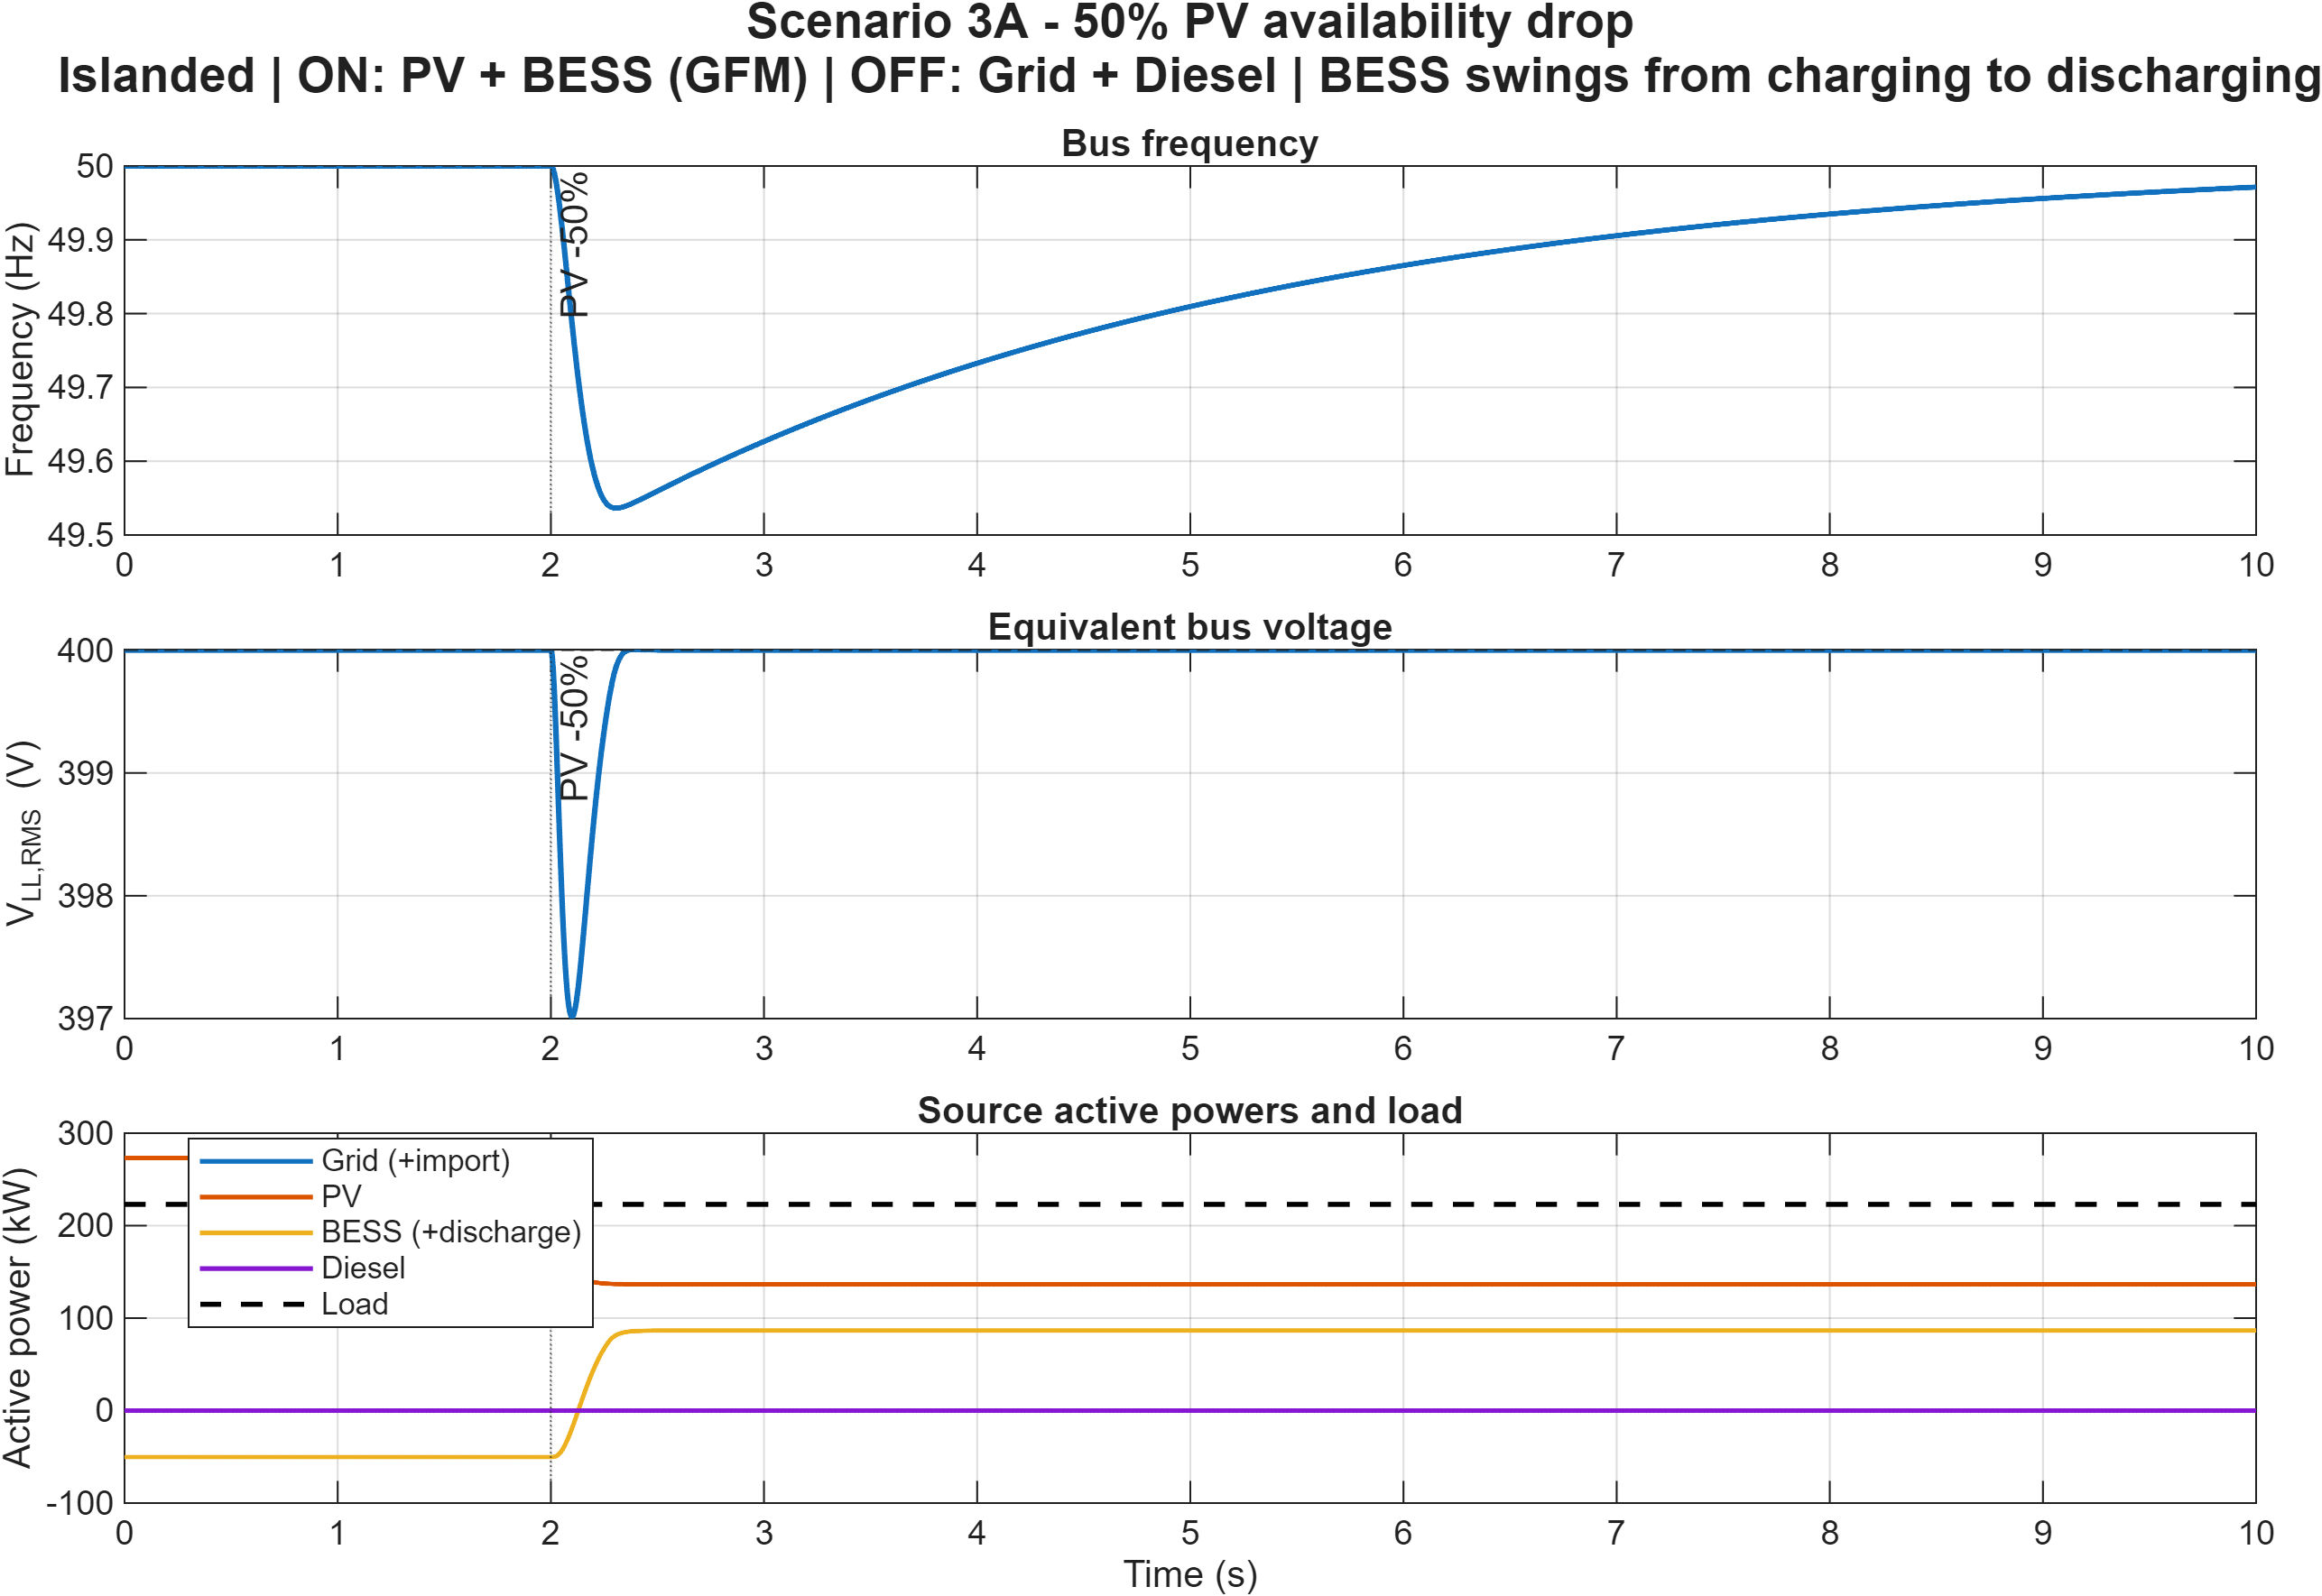

Source data for this figure (header and first rows):
Time_s, Frequency_Hz, Voltage_LL_RMS_V, Grid_kW, PV_kW, BESS_kW, Diesel_kW, CriticalLoad_kW, NoncriticalLoad_kW, TotalLoad_kW, TotalGeneration_kW, PhaseError_deg, PCC_Closed, PV_Available_kW, BESS_GFM_Active, Diesel_Active, Noncritical_Connected
0, 50, 400, 0, 273.2, -50.24, 0, 223, 0, 223, 223, 0, 0, 273.2, 1, 0, 0
0.001, 50, 400, 0, 273.2, -50.24, 0, 223, 0, 223, 223, 0, 0, 273.2, 1, 0, 0
0.002, 50, 400, 0, 273.2, -50.24, 0, 223, 0, 223, 223, 0, 0, 273.2, 1, 0, 0
0.003, 50, 400, 0, 273.2, -50.24, 0, 223, 0, 223, 223, 0, 0, 273.2, 1, 0, 0
0.004, 50, 400, 0, 273.2, -50.24, 0, 223, 0, 223, 223, 0, 0, 273.2, 1, 0, 0
0.005, 50, 400, 0, 273.2, -50.24, 0, 223, 0, 223, 223, 0, 0, 273.2, 1, 0, 0
0.006, 50, 400, 0, 273.2, -50.24, 0, 223, 0, 223, 223, 0, 0, 273.2, 1, 0, 0
0.007, 50, 400, 0, 273.2, -50.24, 0, 223, 0, 223, 223, 0, 0, 273.2, 1, 0, 0
0.008, 50, 400, 0, 273.2, -50.24, 0, 223, 0, 223, 223, 0, 0, 273.2, 1, 0, 0
0.009, 50, 400, 0, 273.2, -50.24, 0, 223, 0, 223, 223, 0, 0, 273.2, 1, 0, 0
0.01, 50, 400, 0, 273.2, -50.24, 0, 223, 0, 223, 223, 0, 0, 273.2, 1, 0, 0
0.011, 50, 400, 0, 273.2, -50.24, 0, 223, 0, 223, 223, 0, 0, 273.2, 1, 0, 0
0.012, 50, 400, 0, 273.2, -50.24, 0, 223, 0, 223, 223, 0, 0, 273.2, 1, 0, 0
0.013, 50, 400, 0, 273.2, -50.24, 0, 223, 0, 223, 223, 0, 0, 273.2, 1, 0, 0
0.014, 50, 400, 0, 273.2, -50.24, 0, 223, 0, 223, 223, 0, 0, 273.2, 1, 0, 0
0.015, 50, 400, 0, 273.2, -50.24, 0, 223, 0, 223, 223, 0, 0, 273.2, 1, 0, 0
0.016, 50, 400, 0, 273.2, -50.24, 0, 223, 0, 223, 223, 0, 0, 273.2, 1, 0, 0
0.017, 50, 400, 0, 273.2, -50.24, 0, 223, 0, 223, 223, 0, 0, 273.2, 1, 0, 0
0.018, 50, 400, 0, 273.2, -50.24, 0, 223, 0, 223, 223, 0, 0, 273.2, 1, 0, 0
0.019, 50, 400, 0, 273.2, -50.24, 0, 223, 0, 223, 223, 0, 0, 273.2, 1, 0, 0
0.02, 50, 400, 0, 273.2, -50.24, 0, 223, 0, 223, 223, 0, 0, 273.2, 1, 0, 0
0.021, 50, 400, 0, 273.2, -50.24, 0, 223, 0, 223, 223, 0, 0, 273.2, 1, 0, 0
0.022, 50, 400, 0, 273.2, -50.24, 0, 223, 0, 223, 223, 0, 0, 273.2, 1, 0, 0
0.023, 50, 400, 0, 273.2, -50.24, 0, 223, 0, 223, 223, 0, 0, 273.2, 1, 0, 0
0.024, 50, 400, 0, 273.2, -50.24, 0, 223, 0, 223, 223, 0, 0, 273.2, 1, 0, 0
0.025, 50, 400, 0, 273.2, -50.24, 0, 223, 0, 223, 223, 0, 0, 273.2, 1, 0, 0
0.026, 50, 400, 0, 273.2, -50.24, 0, 223, 0, 223, 223, 0, 0, 273.2, 1, 0, 0
0.027, 50, 400, 0, 273.2, -50.24, 0, 223, 0, 223, 223, 0, 0, 273.2, 1, 0, 0
0.028, 50, 400, 0, 273.2, -50.24, 0, 223, 0, 223, 223, 0, 0, 273.2, 1, 0, 0
0.029, 50, 400, 0, 273.2, -50.24, 0, 223, 0, 223, 223, 0, 0, 273.2, 1, 0, 0
0.03, 50, 400, 0, 273.2, -50.24, 0, 223, 0, 223, 223, 0, 0, 273.2, 1, 0, 0
0.031, 50, 400, 0, 273.2, -50.24, 0, 223, 0, 223, 223, 0, 0, 273.2, 1, 0, 0
0.032, 50, 400, 0, 273.2, -50.24, 0, 223, 0, 223, 223, 0, 0, 273.2, 1, 0, 0
0.033, 50, 400, 0, 273.2, -50.24, 0, 223, 0, 223, 223, 0, 0, 273.2, 1, 0, 0
0.034, 50, 400, 0, 273.2, -50.24, 0, 223, 0, 223, 223, 0, 0, 273.2, 1, 0, 0
0.035, 50, 400, 0, 273.2, -50.24, 0, 223, 0, 223, 223, 0, 0, 273.2, 1, 0, 0
0.036, 50, 400, 0, 273.2, -50.24, 0, 223, 0, 223, 223, 0, 0, 273.2, 1, 0, 0
0.037, 50, 400, 0, 273.2, -50.24, 0, 223, 0, 223, 223, 0, 0, 273.2, 1, 0, 0
0.038, 50, 400, 0, 273.2, -50.24, 0, 223, 0, 223, 223, 0, 0, 273.2, 1, 0, 0
0.039, 50, 400, 0, 273.2, -50.24, 0, 223, 0, 223, 223, 0, 0, 273.2, 1, 0, 0
0.04, 50, 400, 0, 273.2, -50.24, 0, 223, 0, 223, 223, 0, 0, 273.2, 1, 0, 0
0.041, 50, 400, 0, 273.2, -50.24, 0, 223, 0, 223, 223, 0, 0, 273.2, 1, 0, 0
0.042, 50, 400, 0, 273.2, -50.24, 0, 223, 0, 223, 223, 0, 0, 273.2, 1, 0, 0
0.043, 50, 400, 0, 273.2, -50.24, 0, 223, 0, 223, 223, 0, 0, 273.2, 1, 0, 0
0.044, 50, 400, 0, 273.2, -50.24, 0, 223, 0, 223, 223, 0, 0, 273.2, 1, 0, 0
0.045, 50, 400, 0, 273.2, -50.24, 0, 223, 0, 223, 223, 0, 0, 273.2, 1, 0, 0
0.046, 50, 400, 0, 273.2, -50.24, 0, 223, 0, 223, 223, 0, 0, 273.2, 1, 0, 0
0.047, 50, 400, 0, 273.2, -50.24, 0, 223, 0, 223, 223, 0, 0, 273.2, 1, 0, 0
0.048, 50, 400, 0, 273.2, -50.24, 0, 223, 0, 223, 223, 0, 0, 273.2, 1, 0, 0
0.049, 50, 400, 0, 273.2, -50.24, 0, 223, 0, 223, 223, 0, 0, 273.2, 1, 0, 0
0.05, 50, 400, 0, 273.2, -50.24, 0, 223, 0, 223, 223, 0, 0, 273.2, 1, 0, 0
0.051, 50, 400, 0, 273.2, -50.24, 0, 223, 0, 223, 223, 0, 0, 273.2, 1, 0, 0
0.052, 50, 400, 0, 273.2, -50.24, 0, 223, 0, 223, 223, 0, 0, 273.2, 1, 0, 0
0.053, 50, 400, 0, 273.2, -50.24, 0, 223, 0, 223, 223, 0, 0, 273.2, 1, 0, 0
0.054, 50, 400, 0, 273.2, -50.24, 0, 223, 0, 223, 223, 0, 0, 273.2, 1, 0, 0
0.055, 50, 400, 0, 273.2, -50.24, 0, 223, 0, 223, 223, 0, 0, 273.2, 1, 0, 0
0.056, 50, 400, 0, 273.2, -50.24, 0, 223, 0, 223, 223, 0, 0, 273.2, 1, 0, 0
0.057, 50, 400, 0, 273.2, -50.24, 0, 223, 0, 223, 223, 0, 0, 273.2, 1, 0, 0
0.058, 50, 400, 0, 273.2, -50.24, 0, 223, 0, 223, 223, 0, 0, 273.2, 1, 0, 0
0.059, 50, 400, 0, 273.2, -50.24, 0, 223, 0, 223, 223, 0, 0, 273.2, 1, 0, 0
... 9,941 more rows
